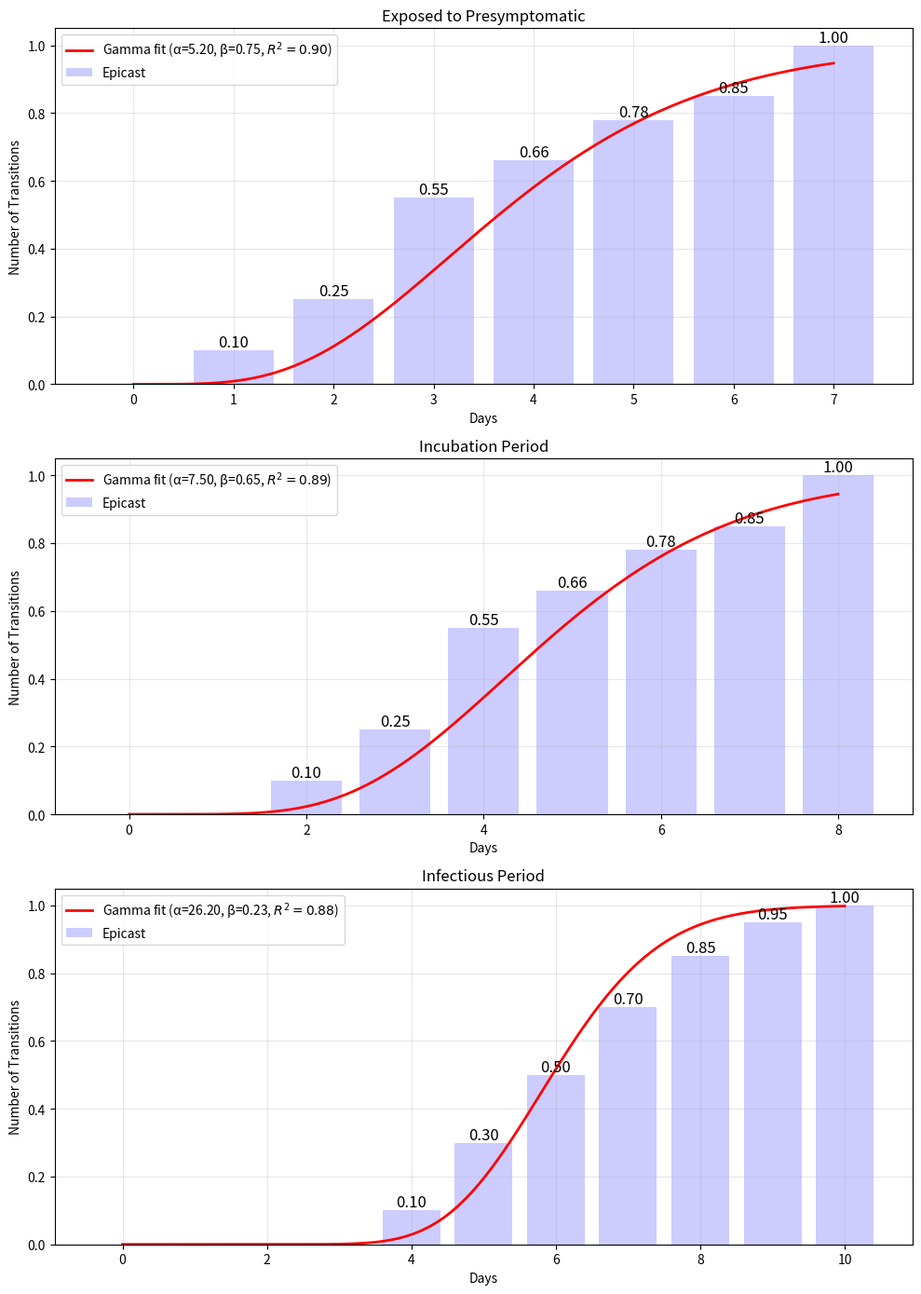

Write Python code to recreate this figure.
#!/usr/bin/env -S python -u

import numpy as np
import matplotlib.pyplot as plt
from scipy.stats import gamma, pearsonr, norm
import sys

# latent period
exposed_to_presymp = [0.0] * 1
exposed_to_presymp.extend([0.1, 0.25, 0.55, 0.66, 0.78, 0.85, 1.0])
# incubation period
incubation = [0.0] * 1
incubation.extend(exposed_to_presymp)
# infectious period - in epicast runs from 3 to 9 days, excluding the presymp infectious period, so this needs to start at 4
infectious = [0.0] * 4
infectious.extend([0.1, 0.3, 0.5, 0.7, 0.85, 0.95, 1.0])

transitions = [
    (exposed_to_presymp, 5.2, 0.75, "Exposed to Presymptomatic"),
    (incubation, 7.5, 0.65, "Incubation Period"),
    (infectious, 26.2, 0.23, "Infectious Period"),
]

fig, axes = plt.subplots(3, 1, figsize=(10, 14))

for idx, (trans_probs, shape, scale, title) in enumerate(transitions):
    ax = axes[idx]

    num_agents = 100000
    days = len(trans_probs)
    day_counts = [0] * days
    agent_days = []

    print(f"{title}")

    for i in range(num_agents):
        for t in range(days):
            if np.random.uniform() <= trans_probs[t]:
                day_counts[t] += 1
                agent_days.append(t)
                break

    # plt.bar(range(days), day_counts, color="blue", alpha=0.6, label="Observed")
    bars = ax.bar(
        range(days),
        # [p * num_agents for p in trans_probs],
        trans_probs,
        color="blue",
        alpha=0.2,
        label="Epicast",
    )
    # Add value labels on top of each bar
    for i, (bar, prob) in enumerate(zip(bars, trans_probs)):
        height = bar.get_height()
        if prob > 0:  # Only show non-zero values
            ax.text(
                bar.get_x() + bar.get_width() / 2,
                height,
                f"{prob:.2f}",
                ha="center",
                va="bottom",
                fontsize=12,
            )

    x = np.linspace(0, days - 1, num_agents)

    fshape, loc, fscale = gamma.fit(agent_days, floc=0)
    print(f"Gamma fit:\n  shape {fshape:.3f}\n  loc {loc:.3f}\n  scale {fscale:.3f}")

    # for alpha, beta, color in ((fshape, fscale, "r-"), (shape, scale, "g-")):
    for alpha, beta, color in [(shape, scale, "r-")]:
        fitted_gamma = gamma.cdf(x, a=alpha, loc=loc, scale=beta)  # * num_agents
        corr = pearsonr(sorted(fitted_gamma), sorted(agent_days))[0]
        print(f"Correlation: {corr:.3f}")

        print(f"\nGamma Distribution Parameters:")
        print(f"Shape (α): {alpha:.2f}")
        print(f"Rate (β): {beta:.2f}")
        print(f"Mean: {fitted_gamma.mean():.2f}")

        # Plot fitted gamma distribution
        ax.plot(
            x,
            fitted_gamma,
            color,
            lw=2,
            label=f"Gamma fit (α={alpha:.2f}, β={beta:.2f}, $R^2={corr:.2f}$)",
        )

    ax.set_xlabel("Days")
    ax.set_ylabel("Number of Transitions")
    ax.set_title(title)
    ax.grid(True, alpha=0.3)
    ax.legend()

plt.tight_layout()
plt.savefig("epicast_transitions_comparison.png", bbox_inches="tight", dpi=300)
plt.show()
